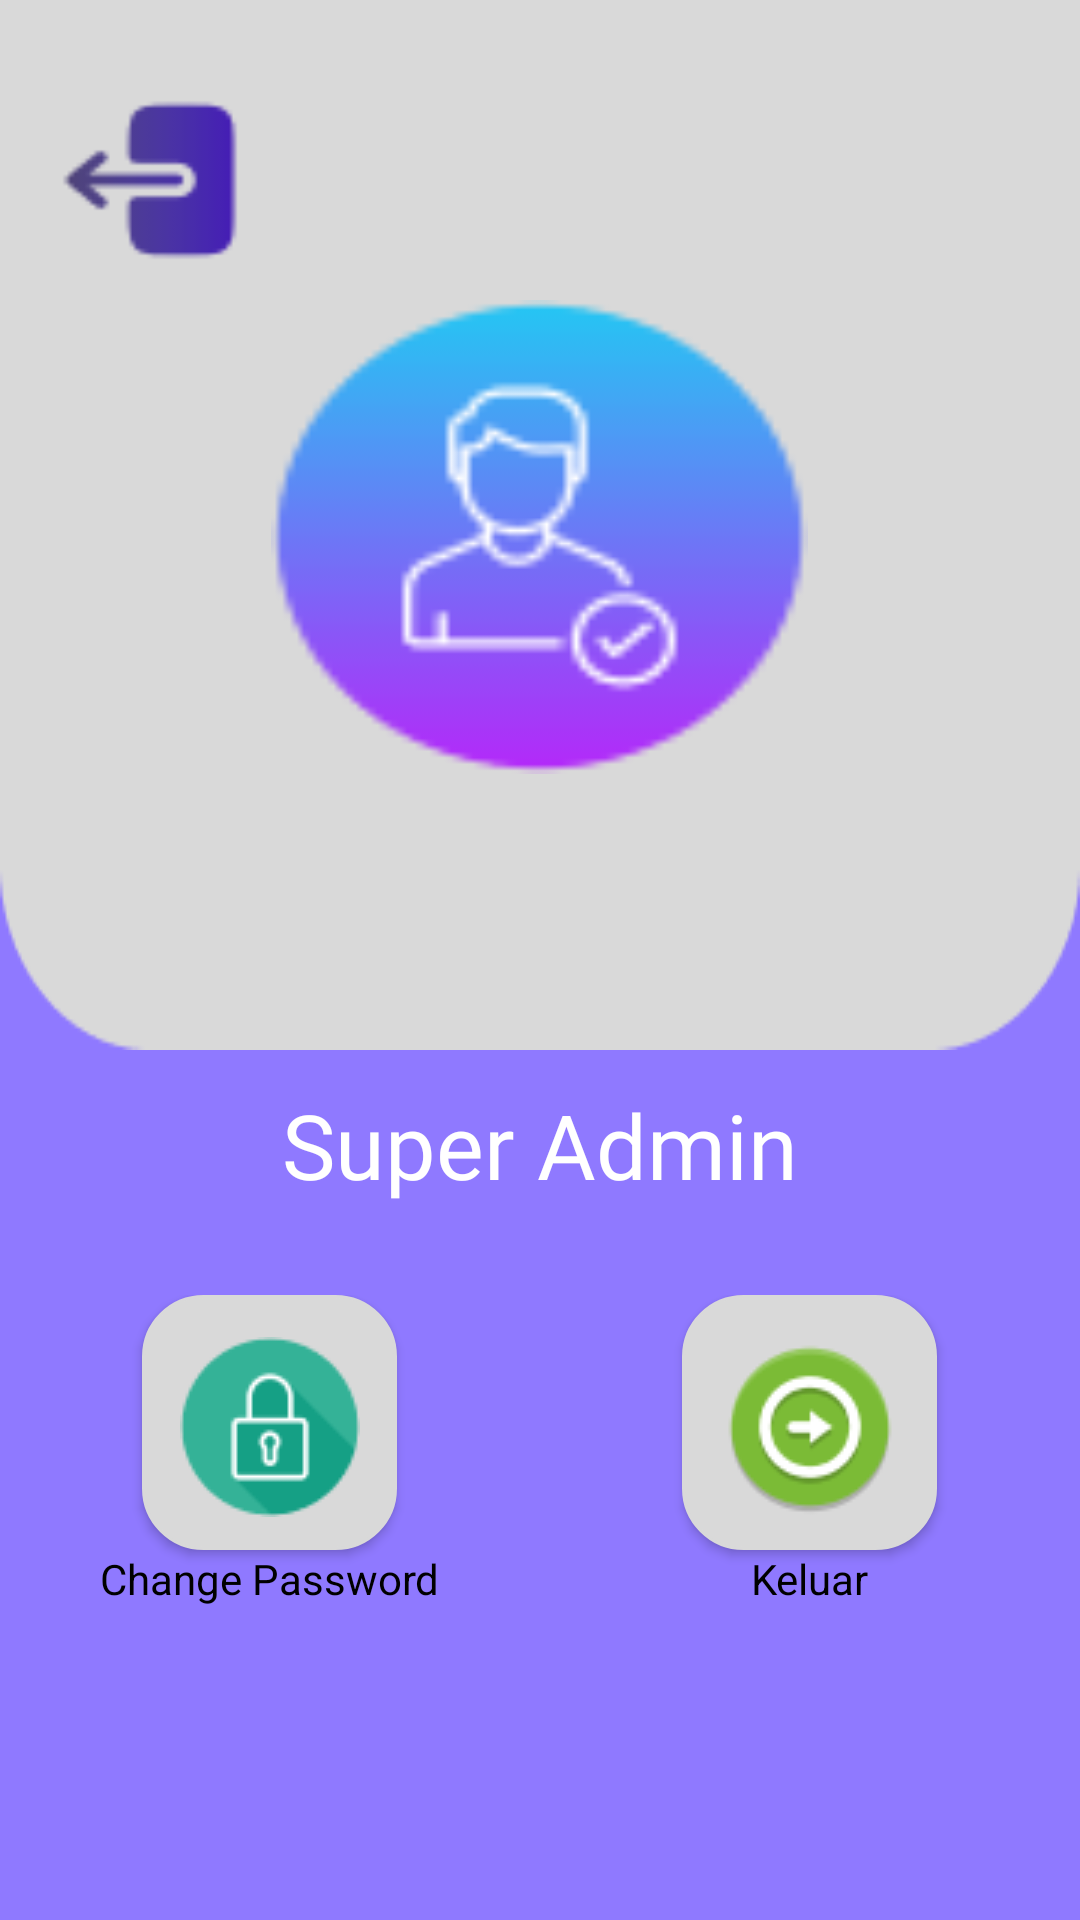

Write the Android layout XML for this screen, with the resource values it uses.
<!-- AndroidManifest.xml: application theme Theme.Project_AM -->
<!-- res/layout/profile.xml -->
<?xml version="1.0" encoding="utf-8"?>
<RelativeLayout xmlns:android="http://schemas.android.com/apk/res/android"
    android:layout_width="match_parent"
    android:layout_height="match_parent"
    android:background="@color/purple">

    <ImageView
        android:layout_width="match_parent"
        android:layout_height="350dp"
        android:background="@drawable/bckdash" />

    <ImageButton
        android:id="@+id/btn_kembali"
        android:layout_width="60dp"
        android:layout_height="60dp"
        android:background="@drawable/kembali"
        android:layout_marginTop="30dp"
        android:layout_marginLeft="20dp"
        android:contentDescription="Tombol Kembali"/>

    <ImageButton
        android:id="@+id/btn_image"
        android:layout_width="179dp"
        android:layout_height="158dp"
        android:layout_marginLeft="150dp"
        android:layout_marginTop="100dp"
        android:layout_centerHorizontal="true"
        android:background="@drawable/erick"
        android:contentDescription="Profile" />

    <TextView
        android:id="@+id/usernameProfil"
        android:layout_width="wrap_content"
        android:layout_height="wrap_content"
        android:textColor="@color/black"
        android:textStyle="bold"
        android:fontFamily="@font/inter"
        android:layout_marginTop="30dp"
        android:textSize="40sp"
        android:layout_centerHorizontal="true"
        android:layout_below="@+id/btn_image"/>

    <TextView
        android:id="@+id/judul"
        android:layout_width="wrap_content"
        android:layout_height="wrap_content"
        android:layout_below="@id/usernameProfil"
        android:layout_marginTop="20dp"
        android:layout_centerInParent="true"
        android:fontFamily="@font/poppinsmed"
        android:text="Super Admin"
        android:textColor="@color/white"
        android:textSize="30dp" />


    <LinearLayout
        android:id="@+id/layout"
        android:layout_below="@id/judul"
        android:layout_width="match_parent"
        android:layout_height="wrap_content"
        android:orientation="horizontal"
        android:layout_marginTop="30dp"
        android:gravity="center">

        <LinearLayout
            android:layout_width="0dp"
            android:layout_height="wrap_content"
            android:layout_weight="1"
            android:orientation="vertical"
            android:gravity="center">

            <Button
                android:id="@+id/btn_ubahpass"
                android:layout_width="85dp"
                android:layout_height="85dp"
                android:background="@drawable/rect_btn"
                android:drawableTop="@drawable/ubah_pass"
                android:padding="14dp"
                android:contentDescription="Tombol Ubah Password"/>

            <TextView
                android:id="@+id/ubahpasstxt"
                android:layout_width="wrap_content"
                android:layout_height="wrap_content"
                android:text="Change Password"
                android:textColor="@android:color/black" />
        </LinearLayout>

        <LinearLayout
            android:layout_width="0dp"
            android:layout_height="wrap_content"
            android:layout_weight="1"
            android:orientation="vertical"
            android:gravity="center">

            <Button
                android:id="@+id/btn_keluar"
                android:layout_width="85dp"
                android:layout_height="85dp"
                android:background="@drawable/rect_btn"
                android:drawableTop="@drawable/keluar"
                android:padding="14dp"
                android:contentDescription="Tombol Keluar"/>

            <TextView
                android:id="@+id/keluartxt"
                android:layout_width="wrap_content"
                android:layout_height="wrap_content"
                android:text="Keluar"
                android:textColor="@android:color/black" />
        </LinearLayout>

    </LinearLayout>



</RelativeLayout>
<!-- resources referenced by this layout -->
<resources>
  <color name="black">#FF000000</color>
  <color name="purple">#8F79FF</color>
  <color name="white">#FFFFFFFF</color>
  <!-- drawable bckdash: png bitmap (drawable, 1941 bytes) -->
  <!-- drawable erick: png bitmap (drawable, 3729 bytes) -->
  <!-- drawable keluar: png bitmap (drawable, 3651 bytes) -->
  <!-- drawable kembali: png bitmap (drawable, 1289 bytes) -->
  <!-- drawable rect_btn (drawable) -->
  <?xml version="1.0" encoding="utf-8"?>
  <shape xmlns:android="http://schemas.android.com/apk/res/android">
      <corners android:radius="20dp"/> 
      <stroke android:width="1dp" android:color="#D9D9D9"/>
      <solid android:color="#D9D9D9"/>
  </shape>
  <!-- drawable ubah_pass: png bitmap (drawable, 2442 bytes) -->
  <style name="Theme.Project_AM" parent="Base.Theme.Project_AM" />
  <style name="Base.Theme.Project_AM" parent="Theme.AppCompat.Light.NoActionBar">
          
          
      </style>
</resources>
